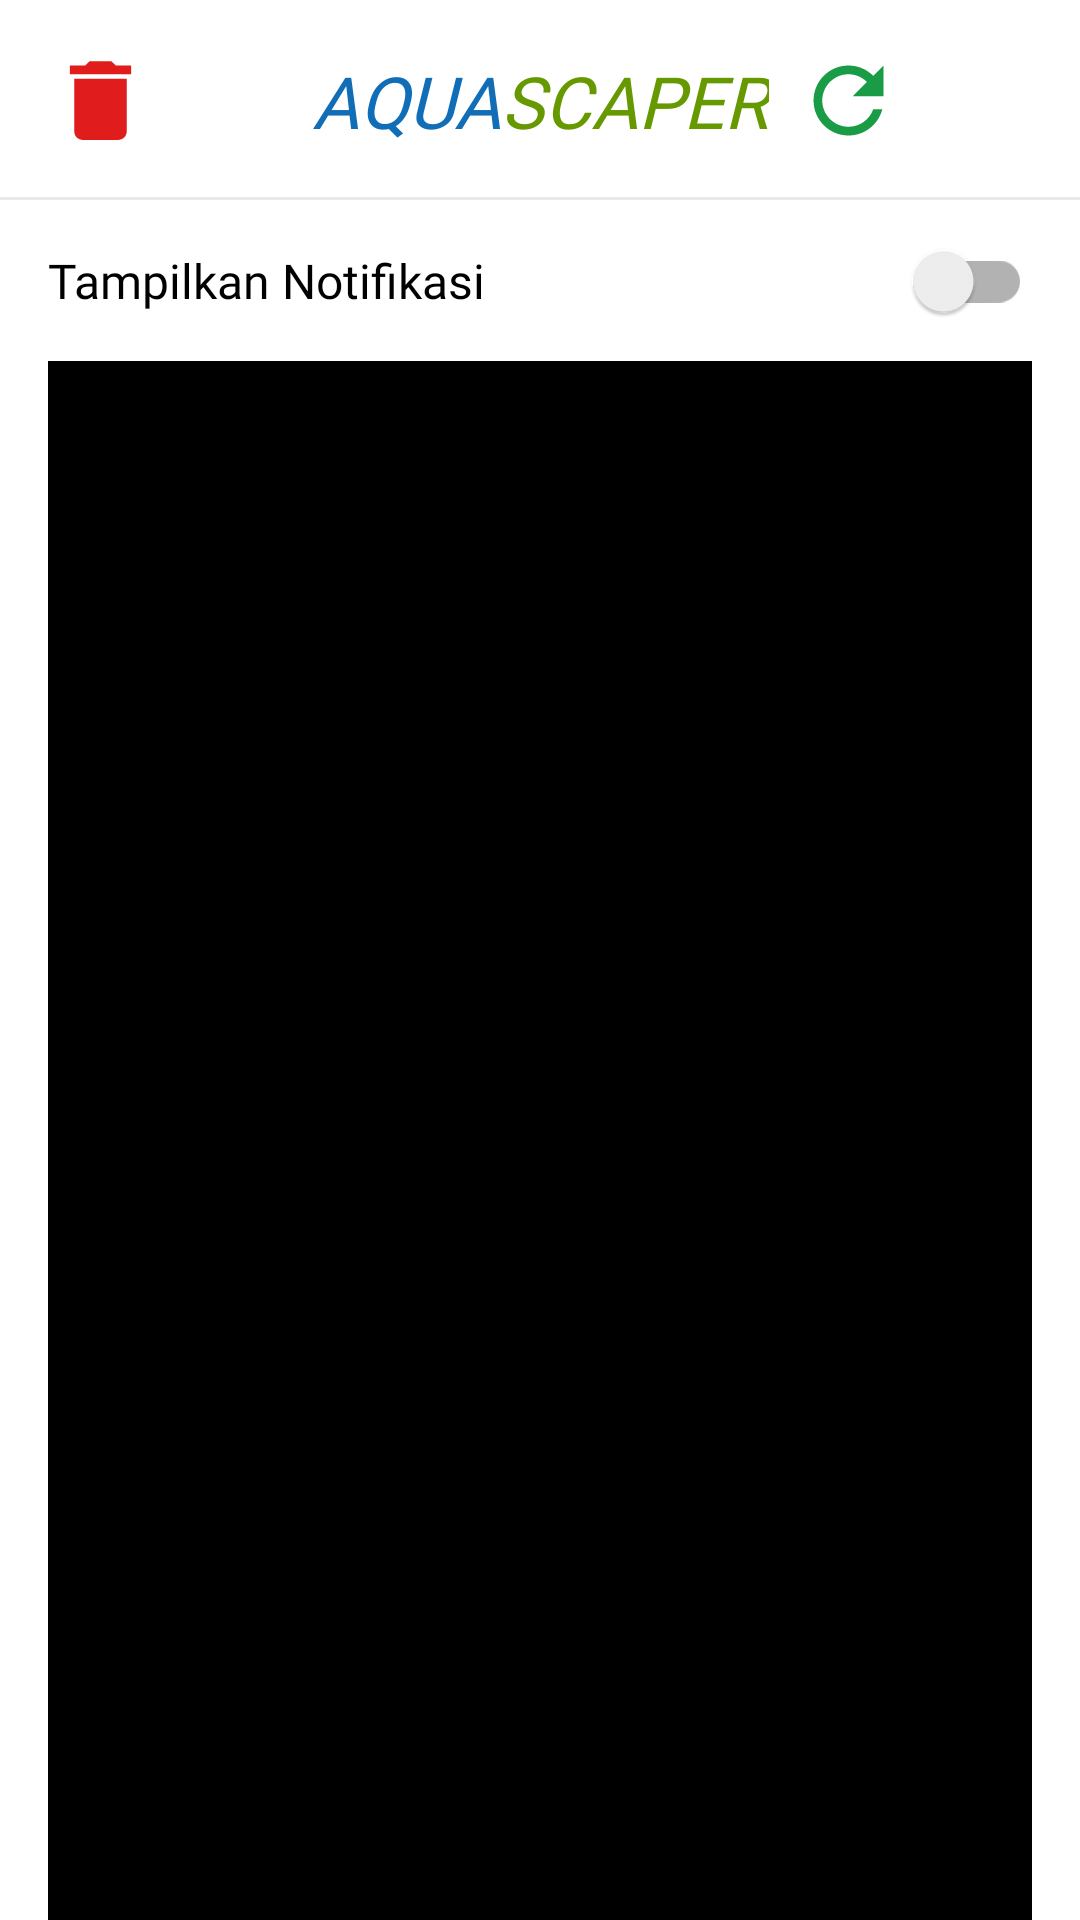

Reconstruct the res/layout file that produces this screen, plus the resources it refers to.
<!-- AndroidManifest.xml: application theme Theme.Aquascaper -->
<!-- res/layout/fragment_notifications.xml -->
<?xml version="1.0" encoding="utf-8"?>
<androidx.constraintlayout.widget.ConstraintLayout xmlns:android="http://schemas.android.com/apk/res/android"
    xmlns:app="http://schemas.android.com/apk/res-auto"
    xmlns:tools="http://schemas.android.com/tools"
    android:layout_width="match_parent"
    android:layout_height="match_parent"
    android:layout_marginBottom="59dp"
    tools:context=".ui.notifications.NotificationsFragment">

    <ImageView
        android:id="@+id/menuOption"
        android:layout_width="35sp"
        android:layout_height="35sp"
        android:layout_marginEnd="16sp"
        android:layout_marginTop="16sp"
        android:src="@drawable/ic_baseline_menu_24"
        app:layout_constraintEnd_toEndOf="parent"
        app:layout_constraintTop_toTopOf="parent" />


    <LinearLayout
        android:id="@+id/linearLayout"
        android:layout_width="wrap_content"
        android:layout_height="wrap_content"
        android:orientation="horizontal"
        app:layout_constraintBottom_toBottomOf="@+id/menuOption"
        app:layout_constraintEnd_toEndOf="parent"
        app:layout_constraintStart_toStartOf="parent"
        app:layout_constraintTop_toTopOf="@+id/menuOption">

        <TextView
            android:layout_width="wrap_content"
            android:layout_height="wrap_content"
            android:fontFamily="@font/nunito_bold"
            android:text="AQUA"
            android:textColor="@color/purple_500"
            android:textSize="24sp"
            android:textStyle="italic" />


        <TextView
            android:id="@+id/textView"
            android:layout_width="wrap_content"
            android:layout_height="wrap_content"
            android:fontFamily="@font/nunito_bold"
            android:text="SCAPER"
            android:textColor="@android:color/holo_green_dark"
            android:textSize="24sp"
            android:textStyle="italic" />


    </LinearLayout>


    <View
        android:id="@+id/view"
        android:layout_width="match_parent"
        android:layout_height="1sp"
        android:layout_marginTop="16sp"
        android:background="#EAEAEA"
        app:layout_constraintEnd_toEndOf="parent"
        app:layout_constraintStart_toStartOf="parent"
        app:layout_constraintTop_toBottomOf="@+id/linearLayout" />

    <TextView
        android:id="@+id/textView3"
        android:layout_width="wrap_content"
        android:layout_height="wrap_content"
        android:layout_marginStart="16sp"
        android:layout_marginTop="16sp"
        android:fontFamily="@font/poppins"
        android:text="Tampilkan Notifikasi"
        android:textColor="@color/black"
        android:textSize="16sp"
        app:layout_constraintStart_toStartOf="parent"
        app:layout_constraintTop_toBottomOf="@+id/view" />


    <androidx.appcompat.widget.SwitchCompat
        android:id="@+id/switchBtn"
        android:layout_width="wrap_content"
        android:layout_marginEnd="16sp"
        android:layout_height="wrap_content"
        app:layout_constraintBottom_toBottomOf="@+id/textView3"
        app:layout_constraintEnd_toEndOf="parent"
        app:layout_constraintTop_toTopOf="@+id/textView3" />


    <androidx.recyclerview.widget.RecyclerView
        android:id="@+id/notificationRv"
        android:layout_width="match_parent"
        android:layout_height="0dp"
        android:background="@color/black"
        android:layout_marginStart="16sp"
        android:layout_marginEnd="16sp"
        android:layout_marginTop="16dp"
        app:layout_constraintBottom_toBottomOf="parent"
        app:layout_constraintEnd_toEndOf="parent"
        app:layout_constraintStart_toStartOf="parent"
        app:layout_constraintTop_toBottomOf="@+id/textView3"
        tools:listitem="@layout/item_notification" />


    <ProgressBar
        android:id="@id/progressBar"
        android:layout_width="wrap_content"
        android:layout_height="wrap_content"
        app:layout_constraintBottom_toBottomOf="parent"
        app:layout_constraintEnd_toEndOf="parent"
        android:visibility="gone"
        android:backgroundTint="@color/white"
        app:layout_constraintStart_toStartOf="parent"
        app:layout_constraintTop_toTopOf="@+id/notificationRv" />

    <TextView
        android:layout_width="wrap_content"
        android:layout_height="wrap_content"
        android:fontFamily="@font/nunito_bold"
        android:text="Tidak Ada Notifikasi"
        android:textColor="@color/white"
        android:visibility="gone"
        android:id="@+id/noData"
        android:textSize="28sp"
        app:layout_constraintBottom_toBottomOf="parent"
        app:layout_constraintEnd_toEndOf="parent"
        app:layout_constraintStart_toStartOf="parent"
        app:layout_constraintTop_toTopOf="@+id/notificationRv" />

    <ImageView
        android:id="@+id/deleteBtn"
        android:layout_width="35sp"
        android:layout_marginStart="16sp"
        android:layout_height="35sp"
        android:src="@drawable/ic_baseline_delete_24"
        app:layout_constraintBottom_toBottomOf="@+id/linearLayout"
        app:layout_constraintStart_toStartOf="parent"
        app:layout_constraintTop_toTopOf="@+id/linearLayout" />

    <ImageView
        android:id="@+id/refreshBtn"
        android:layout_width="35sp"
        android:layout_height="35sp"
        android:src="@drawable/ic_baseline_refresh_24"
        app:layout_constraintBottom_toBottomOf="@+id/linearLayout"
        app:layout_constraintEnd_toStartOf="@+id/menuOption"
        app:layout_constraintStart_toEndOf="@+id/linearLayout"
        app:layout_constraintTop_toTopOf="@+id/linearLayout" />


</androidx.constraintlayout.widget.ConstraintLayout>
<!-- res/layout/item_notification.xml (included above) -->
<?xml version="1.0" encoding="utf-8"?>
<androidx.constraintlayout.widget.ConstraintLayout xmlns:android="http://schemas.android.com/apk/res/android"
    xmlns:app="http://schemas.android.com/apk/res-auto"
    xmlns:tools="http://schemas.android.com/tools"
    android:layout_width="match_parent"
    android:layout_height="wrap_content"
    android:background="@color/black"
    android:paddingTop="10sp"
    android:layout_marginStart="16sp"
    android:layout_marginEnd="16sp">

    <TextView
        android:id="@+id/time"
        android:layout_width="wrap_content"
        android:layout_height="wrap_content"
        android:fontFamily="@font/poppins"
        android:text="07.15:"
        android:textColor="@color/white"
        android:textSize="16sp"
        app:layout_constraintStart_toStartOf="parent"
        app:layout_constraintTop_toTopOf="parent" />


    <TextView
        android:id="@+id/description"
        android:layout_width="0dp"
        android:layout_height="wrap_content"
        android:fontFamily="@font/poppins"
        android:text="Lorem Ipsum is simply dummy text of the printing and typesetting industry."
        android:layout_marginStart="16sp"
        android:textColor="@color/white"
        android:textSize="16sp"
        app:layout_constraintEnd_toEndOf="parent"
        app:layout_constraintStart_toEndOf="@+id/time"
        app:layout_constraintTop_toTopOf="parent" />

</androidx.constraintlayout.widget.ConstraintLayout>
<!-- resources referenced by this layout -->
<resources>
  <color name="black">#FF000000</color>
  <color name="purple_500">#116DB6</color>
  <color name="white">#FFFFFFFF</color>
  <!-- drawable ic_baseline_delete_24 (drawable) -->
  <vector android:height="24dp" android:tint="#E01C1C"
      android:viewportHeight="24" android:viewportWidth="24"
      android:width="24dp" xmlns:android="http://schemas.android.com/apk/res/android">
      <path android:fillColor="@android:color/white" android:pathData="M6,19c0,1.1 0.9,2 2,2h8c1.1,0 2,-0.9 2,-2V7H6v12zM19,4h-3.5l-1,-1h-5l-1,1H5v2h14V4z"/>
  </vector>
  <!-- drawable ic_baseline_refresh_24 (drawable) -->
  <vector android:height="24dp" android:tint="#1A9C47"
      android:viewportHeight="24" android:viewportWidth="24"
      android:width="24dp" xmlns:android="http://schemas.android.com/apk/res/android">
      <path android:fillColor="@android:color/white" android:pathData="M17.65,6.35C16.2,4.9 14.21,4 12,4c-4.42,0 -7.99,3.58 -7.99,8s3.57,8 7.99,8c3.73,0 6.84,-2.55 7.73,-6h-2.08c-0.82,2.33 -3.04,4 -5.65,4 -3.31,0 -6,-2.69 -6,-6s2.69,-6 6,-6c1.66,0 3.14,0.69 4.22,1.78L13,11h7V4l-2.35,2.35z"/>
  </vector>
  <style name="Theme.Aquascaper" parent="Theme.MaterialComponents.Light.NoActionBar">
          
          <item name="colorPrimary">@color/purple_500</item>
          <item name="colorPrimaryVariant">@color/purple_700</item>
          <item name="colorOnPrimary">@color/white</item>
          
          <item name="colorSecondary">@color/teal_200</item>
          <item name="colorSecondaryVariant">@color/teal_700</item>
          <item name="colorOnSecondary">@color/black</item>
          
          <item name="android:statusBarColor" tools:targetApi="l">?attr/colorPrimaryVariant</item>
          
      </style>
  <color name="purple_700">#116DB6</color>
  <color name="teal_200">#FF03DAC5</color>
  <color name="teal_700">#FF018786</color>
</resources>
